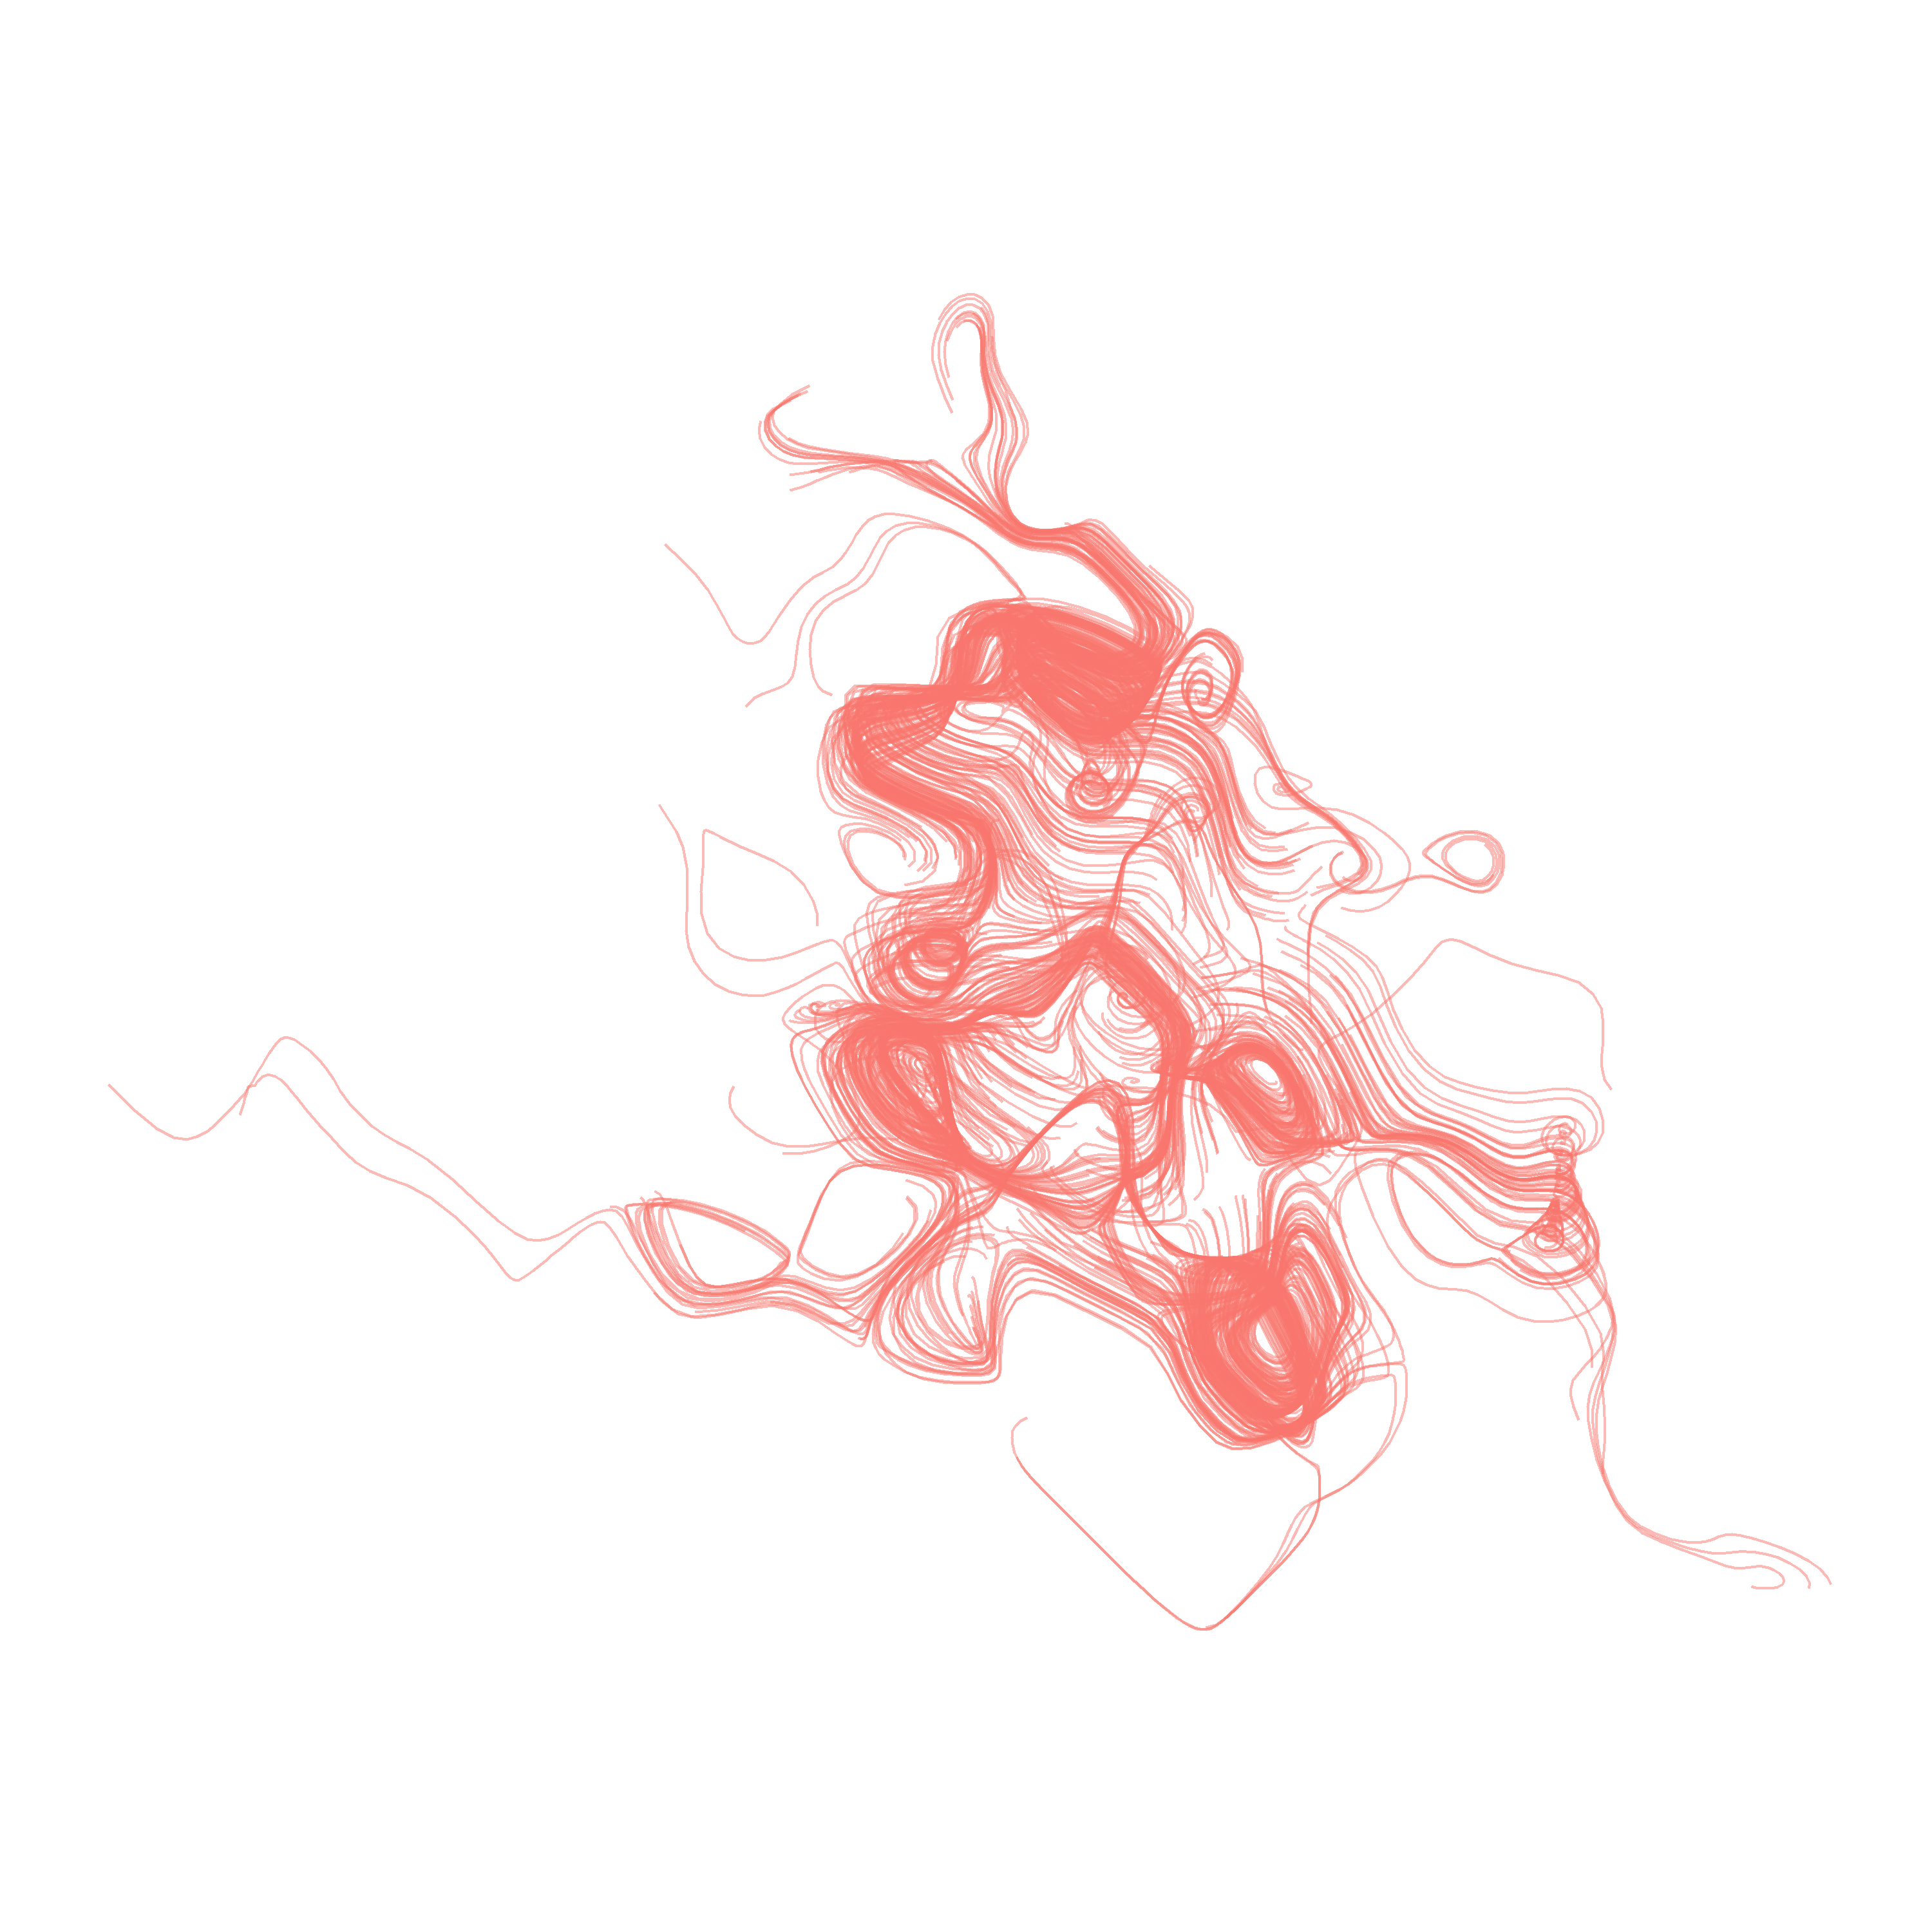

Generate this figure with R:

# Preliminaries -----------------------------------------------------------

# load packages
library(tidyverse)
library(ambient)
library(scico)
library(here)

# parameters
art_par = list(
  
  seed = 2,
  n_paths = 500,
  n_steps = 80,
  sz_step = 200,
  sz_slip = 70
  
)



# Setting up the Canvas ---------------------------------------------------

# set seed for generaing psuedo random numbers
set.seed(seed = art_par$seed)

# Creating the state of the drawing
state <- tibble(
  
  x = runif(n = art_par$n_paths,min = 0,max = 2),
  y = runif(n = art_par$n_paths,min = 0,max = 2),
  z = 0
)


# Including the path_id and step_id
state <- state %>% 
          mutate(
            path_id = 1 : art_par$n_paths,
            step_id = 1
          )




# Track the series of states
art_dat <- state



# Create the art in a loop ------------------------------------------------
stop_painting <- FALSE

while(stop_painting == FALSE) {
  
  # make a step
  step <- curl_noise(generator = gen_simplex,
                     x = state$x,
                     y = state$y,
                     z = state$z,
                     seed = c(1,1,1) * art_par$seed)
  
  
  # do some painting
  state <- state %>% 
            mutate(
              x = x + ((step$x / 10000) * art_par$sz_step),
              y = y + ((step$y / 10000) * art_par$sz_step),
              z = z + ((step$z / 10000) * art_par$sz_slip),
              step_id = step_id + 1
            )
  
  # append state to art_dat
  art_dat <- bind_rows(art_dat,state)
  
  
  # stop painting if number of steps >= value in art_par
  if(last(state$step_id) >= art_par$n_steps){
    
    stop_painting <- TRUE
  }
  
}


# draw the picture --------------------------------------------------------

pic <- ggplot(data = art_dat,mapping = aes(x = x, y = y, group = path_id, color = "turquoise")) +
  geom_path(size = 0.5,
            alpha = 0.5) +
  coord_equal() +
  theme(axis.line=element_blank(),
        axis.text.x=element_blank(),
        axis.text.y=element_blank(),
        axis.ticks=element_blank(),
        axis.title.x=element_blank(),
        axis.title.y=element_blank(),
        legend.position="none",
        panel.background=element_blank(),
        panel.border=element_blank(),
        panel.grid.major=element_blank(),
        panel.grid.minor=element_blank(),
        plot.background=element_blank())
pic




# Save the file -----------------------------------------------------------

filename <- "scrawl.png"
ggsave(filename = filename,
       plot = pic,
       width = 10,
       height = 10,
       dpi = 300,
       device = "png",
       path = here())
